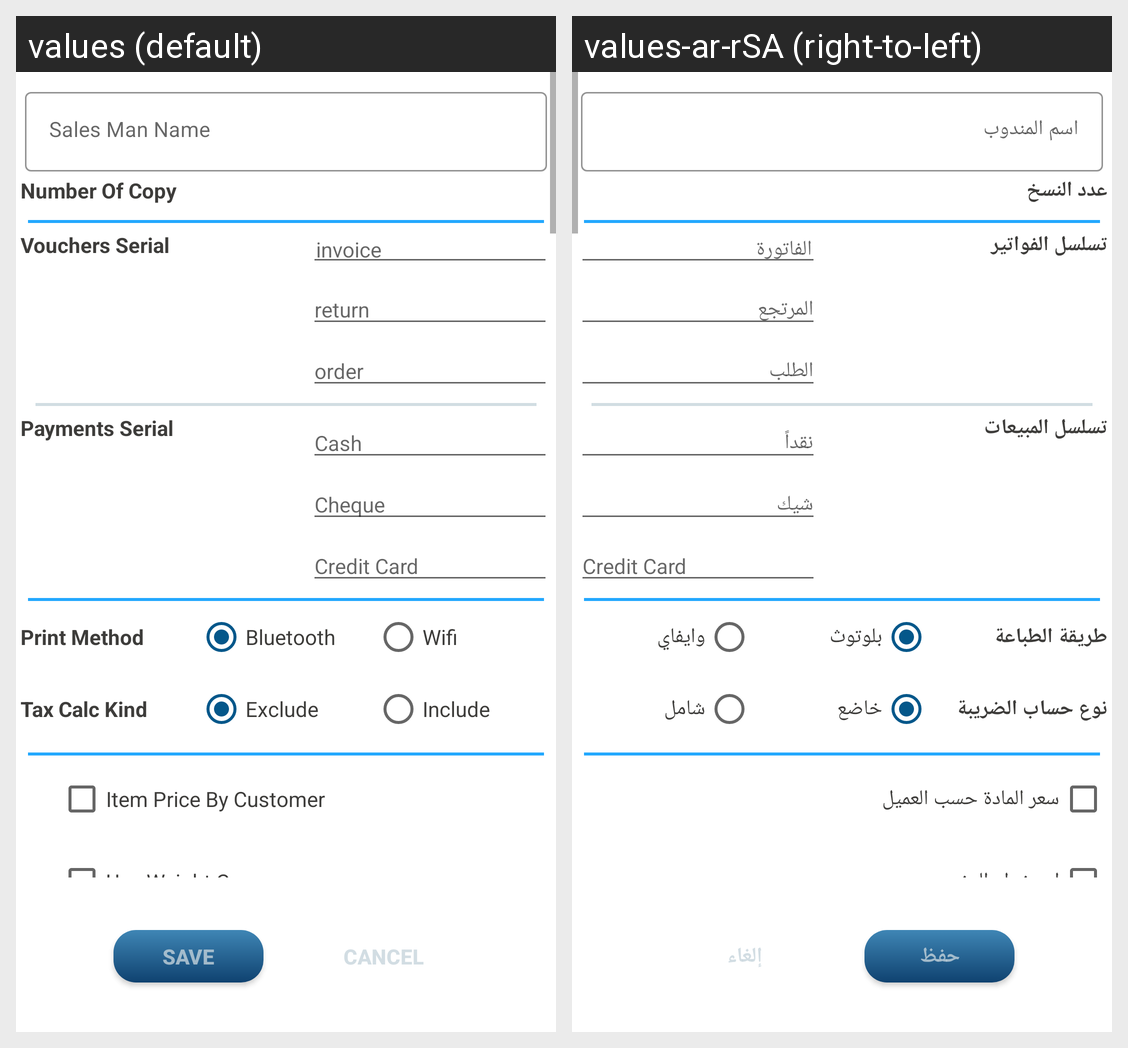

Strings drawn on this Android screen and how each of the app's shown locales translates them:
Android screen res/layout/activity_add_setting_for_sales_men.xml rendered under 2 locales, left to right: values (default), values-ar-rSA (right-to-left). Device: Nexus 5 (rendered at 1080×1920; each locale shown at half size, 540×960, under a caption strip naming it); theme AppTheme.
Strings drawn on this screen, with the default value and each locale's value (text and hints the layout hard-codes, and strings that could not be matched under every locale, appear in the picture but are not listed):

num_of_copy
  values: Number Of Copy
  values-ar-rSA: عدد النسخ

vouchers_serial
  values: Vouchers Serial
  values-ar-rSA: تسلسل الفواتير

invoice_serial_from
  values: invoice
  values-ar-rSA: الفاتورة

return_serial_from
  values: return
  values-ar-rSA: المرتجع

order_serial_from
  values: order
  values-ar-rSA: الطلب

payments_serial_from
  values: Payments Serial
  values-ar-rSA: تسلسل المبيعات

app_cash
  values: Cash
  values-ar-rSA: نقداً

app_cheque
  values: Cheque
  values-ar-rSA: شيك

app_creditCard
  values: Credit Card
  values-ar-rSA: Credit Card

print_method
  values: Print Method
  values-ar-rSA: طريقة الطباعة

bluetooth
  values: Bluetooth
  values-ar-rSA: بلوتوث

wifi
  values: Wifi
  values-ar-rSA: وايفاي

tax_calc_kind
  values: Tax Calc Kind
  values-ar-rSA: نوع حساب الضريبة

exclude
  values: Exclude
  values-ar-rSA: خاضع

include
  values: Include
  values-ar-rSA: شامل

price_by_customer
  values: Item Price By Customer
  values-ar-rSA: سعر المادة حسب العميل

use_weight_case
  values: Use Weight Case
  values-ar-rSA: استخدام الوزن

save
  values: Save
  values-ar-rSA: حفظ

cancel
  values: Cancel
  values-ar-rSA: إلغاء
